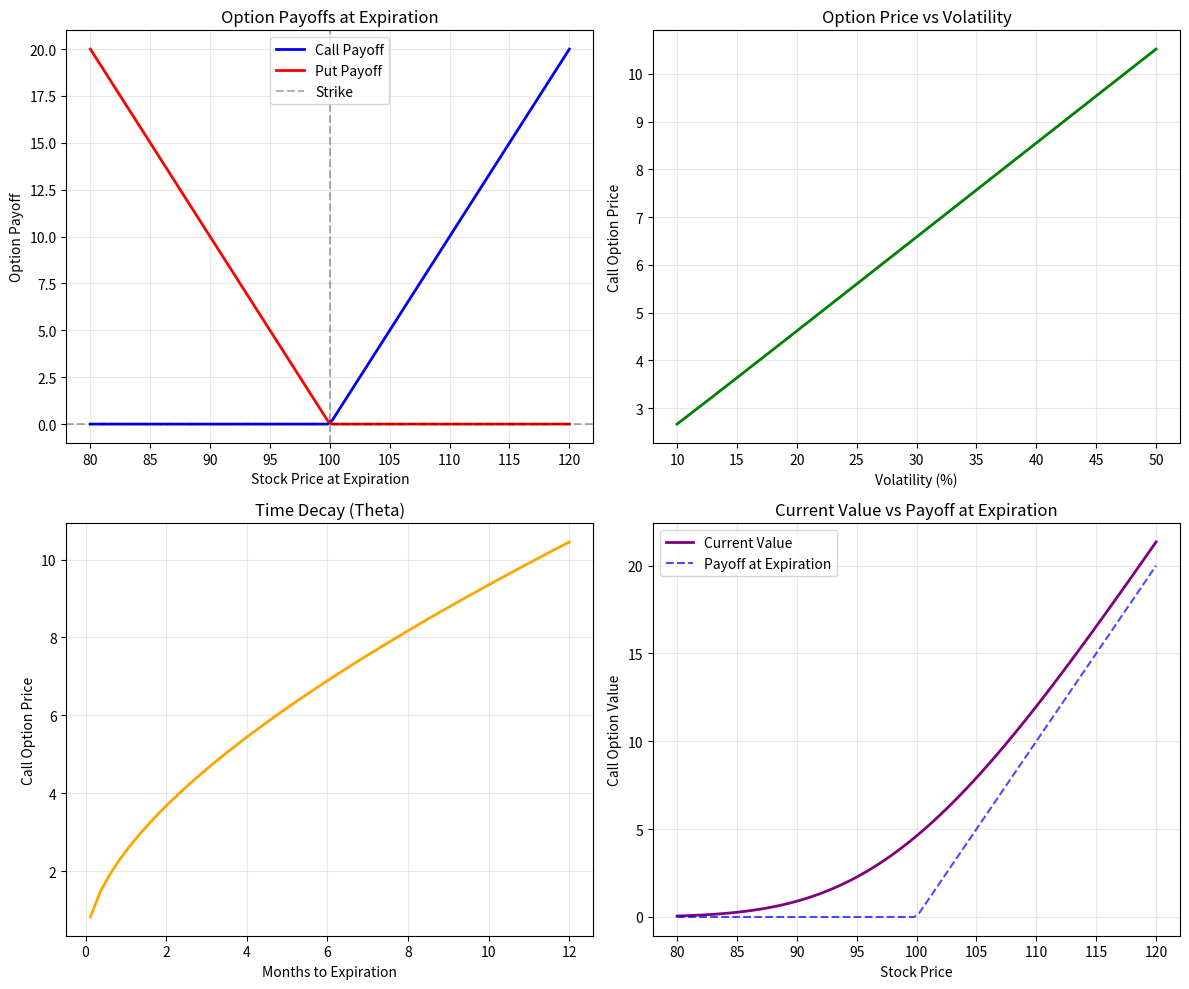

Write the Python code that produced this figure.
import numpy as np
import matplotlib.pyplot as plt
from scipy.stats import norm

# Let's start with the absolute basics and build up

print("=== OPTIONS PRICING TUTORIAL ===")
print("Building intuition step by step\n")

# Step 1: What does an option payoff look like?
def option_payoff(stock_price, strike_price, option_type='call'):
    """
    Calculate option payoff at expiration
    This is the VALUE of the option when it expires
    """
    if option_type == 'call':
        # Call: right to BUY at strike price
        # Only valuable if stock > strike
        return max(stock_price - strike_price, 0)
    else:
        # Put: right to SELL at strike price  
        # Only valuable if stock < strike
        return max(strike_price - stock_price, 0)

# Example: Let's see call option payoffs
print("STEP 1: Understanding Option Payoffs")
print("-" * 40)

strike = 100
stock_prices = [80, 90, 95, 100, 105, 110, 120]

print(f"Call option with strike price ${strike}")
print("Stock Price | Option Value at Expiration")
for S in stock_prices:
    payoff = option_payoff(S, strike, 'call')
    print(f"   ${S:3d}     |        ${payoff:.0f}")

print(f"\nKey insight: Call option only has value when stock > ${strike}")
print("But what should we PAY for this option TODAY?\n")

# Step 2: Why is pricing hard?
print("STEP 2: Why Pricing is Challenging")
print("-" * 40)
print("The stock price is RANDOM. It could go to:")
print("- $120 (option worth $20)")  
print("- $80  (option worth $0)")
print("- Anything in between...")
print("So what's the 'fair' price today?\n")

# Step 3: Simple case - coin flip world
print("STEP 3: Simple Two-Outcome World")
print("-" * 40)
print("Let's say stock is $100 today, and in 1 year:")
print("- 50% chance it goes to $120")
print("- 50% chance it goes to $80")
print("Call option (strike $100) would be worth:")
print("- $20 if stock hits $120")
print("- $0 if stock hits $80")
print("Average payoff = 0.5 × $20 + 0.5 × $0 = $10")
print("But should we pay $10 today? NO!")
print("Money in the future is worth less (time value of money)")

risk_free_rate = 0.05  # 5% per year
discount_factor = np.exp(-risk_free_rate * 1)  # 1 year
fair_value = 10 * discount_factor
print(f"Fair value today = $10 × e^(-5% × 1 year) = ${fair_value:.2f}")
print("This is the BLACK-SCHOLES principle!\n")

# Step 4: The Black-Scholes formula (don't panic!)
print("STEP 4: The Black-Scholes Formula")
print("-" * 40)
print("Instead of just 2 outcomes, stocks can move continuously")
print("Black-Scholes assumes stock follows 'geometric Brownian motion'")
print("Fancy term for: random walk with drift and volatility")
print()

def black_scholes_call(S, K, T, r, sigma):
    """
    Black-Scholes call option price
    
    S = current stock price
    K = strike price  
    T = time to expiration (years)
    r = risk-free rate
    sigma = volatility (standard deviation of stock returns)
    """
    # These are the famous d1 and d2 from the formula
    d1 = (np.log(S/K) + (r + sigma**2/2) * T) / (sigma * np.sqrt(T))
    d2 = d1 - sigma * np.sqrt(T)
    
    # N(d) is cumulative normal distribution
    # This represents probabilities in the risk-neutral world
    call_price = S * norm.cdf(d1) - K * np.exp(-r*T) * norm.cdf(d2)
    
    return call_price, d1, d2

# Example calculation
S = 100    # Stock price today
K = 100    # Strike price (at-the-money)
T = 0.25   # 3 months = 0.25 years
r = 0.05   # 5% risk-free rate
sigma = 0.2  # 20% annual volatility

price, d1, d2 = black_scholes_call(S, K, T, r, sigma)

print(f"Example: Stock=${S}, Strike=${K}, Time=3months, Vol=20%")
print(f"Black-Scholes call price: ${price:.2f}")
print(f"d1 = {d1:.3f}, d2 = {d2:.3f}")
print("d1 and d2 are like 'adjusted probabilities' in the formula\n")

# Step 5: What affects option prices?
print("STEP 5: What Makes Options More/Less Expensive?")
print("-" * 40)

base_params = [S, K, T, r, sigma]

print("Factor Analysis:")
print("1. VOLATILITY (sigma) - How much the stock jumps around")
vols = [0.1, 0.2, 0.3, 0.4]
print("Volatility | Option Price")
for vol in vols:
    params = base_params.copy()
    params[4] = vol
    price, _, _ = black_scholes_call(*params)
    print(f"   {vol:3.0%}     |   ${price:.2f}")
print("Higher volatility = Higher option price (more chance of big moves)\n")

print("2. TIME TO EXPIRATION (T) - How long until option expires")
times = [1/12, 3/12, 6/12, 12/12]  # 1, 3, 6, 12 months
print("Time (months) | Option Price")
for time in times:
    params = base_params.copy()
    params[2] = time
    price, _, _ = black_scholes_call(*params)
    print(f"     {time*12:.0f}       |   ${price:.2f}")
print("More time = Higher option price (more opportunities)\n")

print("3. DISTANCE FROM STRIKE (Moneyness)")
strikes = [90, 95, 100, 105, 110]
print("Strike | Option Price | In/Out of Money")
for strike in strikes:
    params = base_params.copy()
    params[1] = strike
    price, _, _ = black_scholes_call(*params)
    if strike < S:
        status = "In-the-money"
    elif strike == S:
        status = "At-the-money"
    else:
        status = "Out-of-the-money"
    print(f"  ${strike:3d}  |    ${price:.2f}     | {status}")
print()

# Step 6: Visualizing option behavior
print("STEP 6: Visualizing How Options Behave")
print("-" * 40)

# Create plots to show option behavior
fig, ((ax1, ax2), (ax3, ax4)) = plt.subplots(2, 2, figsize=(12, 10))

# Plot 1: Payoff diagram
stock_range = np.linspace(80, 120, 100)
call_payoffs = [option_payoff(s, 100, 'call') for s in stock_range]
put_payoffs = [option_payoff(s, 100, 'put') for s in stock_range]

ax1.plot(stock_range, call_payoffs, 'b-', label='Call Payoff', linewidth=2)
ax1.plot(stock_range, put_payoffs, 'r-', label='Put Payoff', linewidth=2)
ax1.axhline(y=0, color='k', linestyle='--', alpha=0.3)
ax1.axvline(x=100, color='k', linestyle='--', alpha=0.3, label='Strike')
ax1.set_xlabel('Stock Price at Expiration')
ax1.set_ylabel('Option Payoff')
ax1.set_title('Option Payoffs at Expiration')
ax1.legend()
ax1.grid(True, alpha=0.3)

# Plot 2: Effect of volatility
vols = np.linspace(0.1, 0.5, 50)
vol_prices = []
for vol in vols:
    price, _, _ = black_scholes_call(100, 100, 0.25, 0.05, vol)
    vol_prices.append(price)

ax2.plot(vols * 100, vol_prices, 'g-', linewidth=2)
ax2.set_xlabel('Volatility (%)')
ax2.set_ylabel('Call Option Price')
ax2.set_title('Option Price vs Volatility')
ax2.grid(True, alpha=0.3)

# Plot 3: Time decay
times = np.linspace(0.01, 1, 50)
time_prices = []
for t in times:
    price, _, _ = black_scholes_call(100, 100, t, 0.05, 0.2)
    time_prices.append(price)

ax3.plot(times * 12, time_prices, 'orange', linewidth=2)
ax3.set_xlabel('Months to Expiration')
ax3.set_ylabel('Call Option Price')
ax3.set_title('Time Decay (Theta)')
ax3.grid(True, alpha=0.3)

# Plot 4: Price vs stock price
stock_prices = np.linspace(80, 120, 100)
current_prices = []
for s in stock_prices:
    price, _, _ = black_scholes_call(s, 100, 0.25, 0.05, 0.2)
    current_prices.append(price)

ax4.plot(stock_prices, current_prices, 'purple', linewidth=2, label='Current Value')
ax4.plot(stock_range, call_payoffs, 'b--', label='Payoff at Expiration', alpha=0.7)
ax4.set_xlabel('Stock Price')
ax4.set_ylabel('Call Option Value')
ax4.set_title('Current Value vs Payoff at Expiration')
ax4.legend()
ax4.grid(True, alpha=0.3)

plt.tight_layout()
plt.show()

print("Key insights from the plots:")
print("1. Options have curved value (not linear like stocks)")
print("2. Higher volatility = higher option prices")
print("3. Options lose value over time (time decay)")
print("4. Current option value > payoff today (time value)\n")

# Step 7: Greeks - Risk sensitivities
print("STEP 7: The Greeks - Managing Risk")
print("-" * 40)
print("'Greeks' measure how option prices change with different factors")
print()

def calculate_delta(S, K, T, r, sigma):
    """Delta: How much option price changes per $1 stock move"""
    d1 = (np.log(S/K) + (r + sigma**2/2) * T) / (sigma * np.sqrt(T))
    return norm.cdf(d1)

def calculate_gamma(S, K, T, r, sigma):
    """Gamma: How much delta changes per $1 stock move"""
    d1 = (np.log(S/K) + (r + sigma**2/2) * T) / (sigma * np.sqrt(T))
    return norm.pdf(d1) / (S * sigma * np.sqrt(T))

def calculate_theta(S, K, T, r, sigma):
    """Theta: How much option loses per day"""
    d1 = (np.log(S/K) + (r + sigma**2/2) * T) / (sigma * np.sqrt(T))
    d2 = d1 - sigma * np.sqrt(T)
    theta = -(S * norm.pdf(d1) * sigma) / (2 * np.sqrt(T)) - r * K * np.exp(-r*T) * norm.cdf(d2)
    return theta / 365  # Convert to per day

# Example Greeks calculation
delta = calculate_delta(100, 100, 0.25, 0.05, 0.2)
gamma = calculate_gamma(100, 100, 0.25, 0.05, 0.2)
theta = calculate_theta(100, 100, 0.25, 0.05, 0.2)

print(f"For our example option (S=$100, K=$100, 3 months, 20% vol):")
print(f"Delta = {delta:.3f} (if stock goes up $1, option goes up $0.{delta*100:.0f})")
print(f"Gamma = {gamma:.4f} (delta changes by this amount per $1 stock move)")
print(f"Theta = ${theta:.3f} (option loses this much value per day)")
print()

print("=== SUMMARY ===")
print("You now understand:")
print("1. Options give you rights, not obligations")
print("2. Payoffs depend on where stock ends up")
print("3. Current prices account for ALL possible outcomes") 
print("4. Black-Scholes gives us the 'fair' price")
print("5. Volatility and time increase option value")
print("6. Greeks help us manage risk")
print()
print("Next: Let's code a simple version together!")